Run: headless pygame with SDL's dummy video driver; simulated clock (each Clock.tick advances the game by its frame time, no real sleeping); random seed 0; keys injected as events and as key.get_pressed() state; no mouse input.
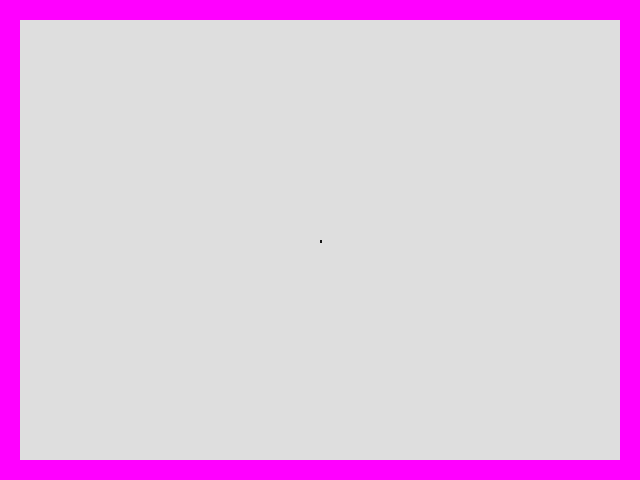
Frame 1 of 4 · flips 1–60 · no input
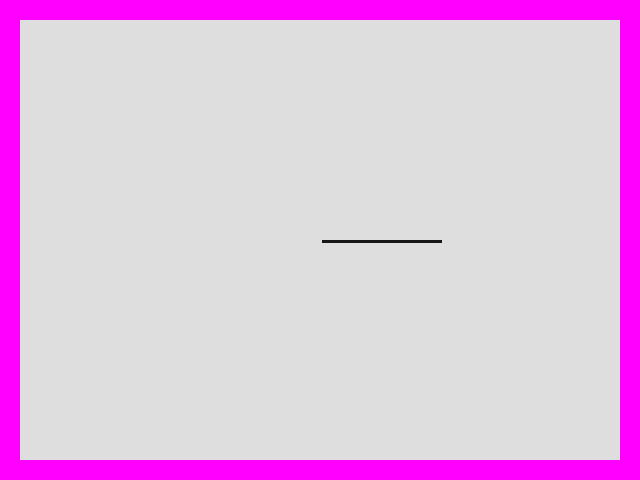
Frame 2 of 4 · flips 61–180 · tapped SPACE, RETURN · held RIGHT (→), D
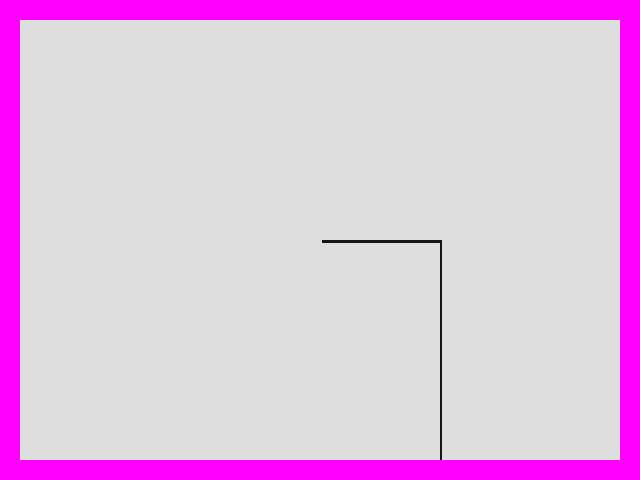
Frame 3 of 4 · flips 181–300 · held DOWN (↓), S
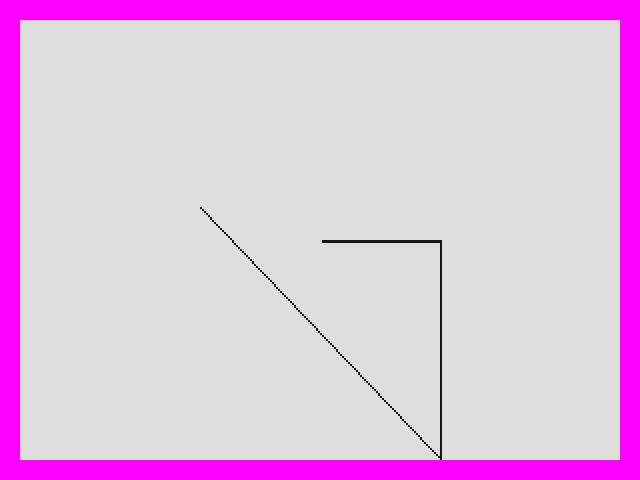
Frame 4 of 4 · flips 301–420 · held LEFT (←), A, UP (↑), W

The pygame program that drew these frames:

import pygame
pygame.init()

screen = pygame.display.set_mode((640,480))
s = pygame.Surface((300,210))
s.fill((222,222,222))
clock = pygame.time.Clock()
x = 150
y = 105

while True:
	for event in pygame.event.get():
		if event.type == pygame.QUIT:
			raise Exception
		elif event.type == pygame.KEYDOWN and event.key == pygame.K_SPACE:
			why = 20
			while why > 0:
				screen.fill((255,0,255))
				screen.blit(bigger_s, (20,why))
				pygame.display.update()
				why = why - 1
				clock.tick(24)
			while why < 40:
				screen.fill((255,0,255))
				screen.blit(bigger_s, (20,why))
				pygame.display.flip()
				why = why + 1
				clock.tick(24)
			s.fill((222,222,222))
	keys = pygame.key.get_pressed()

	if keys[pygame.K_UP]:
		y = y - 1
	if keys[pygame.K_DOWN]:
		y = y + 1
	if keys[pygame.K_LEFT]:
		x = x - 1
	if keys[pygame.K_RIGHT]:
		x = x + 1

	if x < 0:
		x = 0
	if x > 299:
		x = 299
	if y < 0:
		y = 0
	if y > 209:
		y = 209

	screen.fill((255,0,255))
	s.set_at((x,y), pygame.Color(22,22,22))
	bigger_s = pygame.transform.scale(s, (600, 440))
	screen.blit(bigger_s, (20,20))
	pygame.display.flip()
	clock.tick(24)
